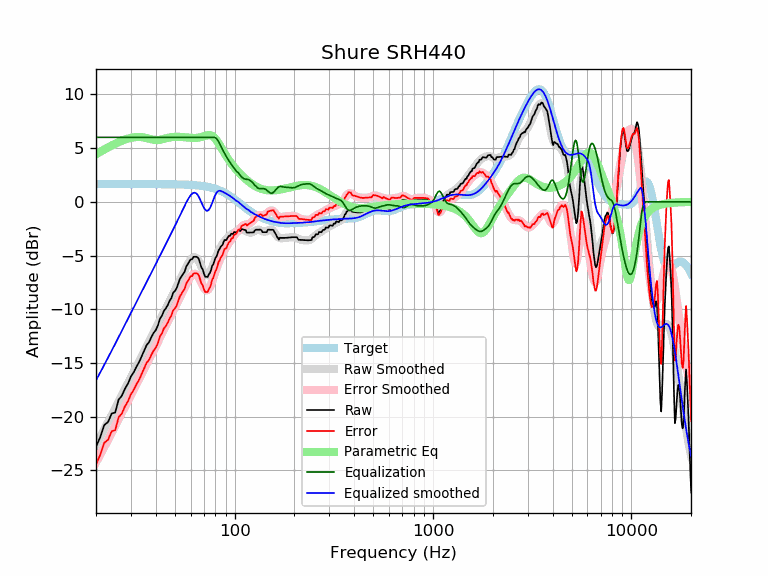

Values plotted in this chart, from the file beside it:
frequency, raw, error, smoothed, error_smoothed, equalization, parametric_eq, equalized_raw, equalized_smoothed, target
20, -22.81, -24.45, -22.62, -24.26, 6.00, 4.43, -16.81, -16.62, 1.65
21, -21.91, -23.55, -21.89, -23.54, 6.00, 4.66, -15.91, -15.89, 1.65
22, -20.79, -22.43, -21.19, -22.84, 6.00, 4.87, -14.79, -15.19, 1.65
23, -20.50, -22.14, -20.51, -22.15, 6.00, 5.06, -14.50, -14.51, 1.65
24, -19.71, -21.35, -19.85, -21.50, 6.00, 5.24, -13.71, -13.85, 1.65
25, -19.60, -21.25, -19.21, -20.86, 6.00, 5.41, -13.60, -13.21, 1.65
26, -18.42, -20.06, -18.60, -20.25, 6.00, 5.56, -12.42, -12.60, 1.65
27, -18.05, -19.69, -18.01, -19.65, 6.00, 5.68, -12.05, -12.01, 1.65
28, -17.39, -19.03, -17.43, -19.08, 6.00, 5.79, -11.39, -11.43, 1.65
29, -16.91, -18.56, -16.88, -18.53, 6.00, 5.88, -10.91, -10.88, 1.65
30, -16.25, -17.90, -16.34, -17.99, 6.00, 5.95, -10.25, -10.34, 1.65
31, -15.85, -17.50, -15.82, -17.47, 6.00, 6.00, -9.85, -9.82, 1.65
32, -15.34, -16.98, -15.31, -16.96, 6.00, 6.03, -9.34, -9.31, 1.65
33, -14.91, -16.56, -14.83, -16.47, 6.00, 6.03, -8.91, -8.83, 1.65
34, -14.36, -16.01, -14.35, -16.00, 6.00, 6.02, -8.36, -8.35, 1.65
35, -13.83, -15.48, -13.90, -15.54, 6.00, 5.98, -7.83, -7.90, 1.65
36, -13.33, -14.98, -13.46, -15.10, 6.00, 5.93, -7.33, -7.46, 1.65
37, -13.07, -14.72, -13.03, -14.68, 6.00, 5.88, -7.07, -7.03, 1.64
38, -12.61, -14.25, -12.61, -14.26, 6.00, 5.82, -6.61, -6.61, 1.64
39, -12.20, -13.85, -12.20, -13.85, 6.00, 5.78, -6.20, -6.20, 1.64
40, -11.95, -13.59, -11.80, -13.44, 6.00, 5.75, -5.95, -5.80, 1.64
41, -11.52, -13.16, -11.40, -13.05, 6.00, 5.75, -5.52, -5.40, 1.64
42, -10.89, -12.53, -11.01, -12.66, 6.00, 5.78, -4.89, -5.01, 1.64
43, -10.60, -12.24, -10.63, -12.27, 6.00, 5.81, -4.60, -4.63, 1.64
44, -10.14, -11.78, -10.26, -11.90, 6.00, 5.86, -4.14, -4.26, 1.64
45, -9.91, -11.55, -9.90, -11.54, 6.00, 5.91, -3.91, -3.90, 1.64
46, -9.62, -11.25, -9.56, -11.19, 6.00, 5.95, -3.62, -3.56, 1.64
47, -9.22, -10.85, -9.22, -10.85, 6.00, 5.99, -3.22, -3.22, 1.63
48, -8.95, -10.58, -8.89, -10.52, 6.00, 6.02, -2.95, -2.89, 1.63
49, -8.45, -10.08, -8.56, -10.19, 6.00, 6.04, -2.45, -2.56, 1.63
50, -8.30, -9.93, -8.24, -9.86, 6.00, 6.05, -2.30, -2.24, 1.63
51, -8.03, -9.65, -7.91, -9.54, 6.00, 6.05, -2.03, -1.91, 1.62
52, -7.58, -9.20, -7.59, -9.21, 6.00, 6.05, -1.58, -1.59, 1.62
53, -7.16, -8.78, -7.27, -8.89, 6.00, 6.04, -1.16, -1.27, 1.62
54, -6.94, -8.55, -6.96, -8.57, 6.00, 6.03, -0.94, -0.96, 1.61
55, -6.71, -8.32, -6.65, -8.26, 6.00, 6.02, -0.71, -0.65, 1.61
56, -6.48, -8.09, -6.35, -7.96, 6.00, 6.00, -0.48, -0.35, 1.60
57, -6.03, -7.63, -6.07, -7.67, 6.00, 5.99, -0.03, -0.07, 1.60
58, -5.80, -7.39, -5.81, -7.40, 6.00, 5.97, 0.20, 0.19, 1.59
59, -5.57, -7.16, -5.58, -7.17, 6.00, 5.96, 0.43, 0.42, 1.58
60, -5.35, -6.93, -5.39, -6.97, 6.00, 5.95, 0.65, 0.61, 1.58
61, -5.35, -6.91, -5.25, -6.81, 6.00, 5.94, 0.65, 0.75, 1.57
62, -5.12, -6.68, -5.16, -6.72, 6.00, 5.94, 0.88, 0.84, 1.56
63, -5.12, -6.67, -5.15, -6.70, 6.00, 5.94, 0.88, 0.85, 1.55
64, -5.12, -6.65, -5.21, -6.75, 6.00, 5.95, 0.88, 0.79, 1.54
65, -5.16, -6.69, -5.34, -6.87, 6.00, 5.96, 0.84, 0.66, 1.53
66, -5.34, -6.85, -5.54, -7.05, 6.00, 5.98, 0.66, 0.46, 1.51
67, -5.73, -7.23, -5.79, -7.29, 6.00, 6.01, 0.27, 0.21, 1.50
68, -6.12, -7.61, -6.06, -7.55, 6.00, 6.04, -0.12, -0.06, 1.49
69, -6.29, -7.76, -6.33, -7.80, 6.00, 6.07, -0.29, -0.33, 1.47
70, -6.67, -8.13, -6.56, -8.02, 6.00, 6.11, -0.67, -0.56, 1.45
71, -6.97, -8.40, -6.73, -8.17, 6.00, 6.14, -0.97, -0.73, 1.44
72, -6.98, -8.40, -6.83, -8.24, 6.00, 6.17, -0.98, -0.83, 1.42
73, -7.00, -8.39, -6.83, -8.23, 6.00, 6.20, -1.00, -0.83, 1.40
74, -6.78, -8.16, -6.75, -8.12, 6.00, 6.21, -0.78, -0.75, 1.37
75, -6.62, -7.97, -6.59, -7.94, 6.00, 6.20, -0.62, -0.59, 1.35
76, -6.36, -7.69, -6.37, -7.70, 6.00, 6.18, -0.36, -0.37, 1.32
77, -5.94, -7.24, -6.12, -7.41, 6.00, 6.14, 0.06, -0.12, 1.30
78, -5.83, -7.10, -5.84, -7.11, 6.00, 6.07, 0.17, 0.16, 1.27
79, -5.50, -6.74, -5.56, -6.80, 6.00, 5.98, 0.50, 0.44, 1.24
... 553 more rows
